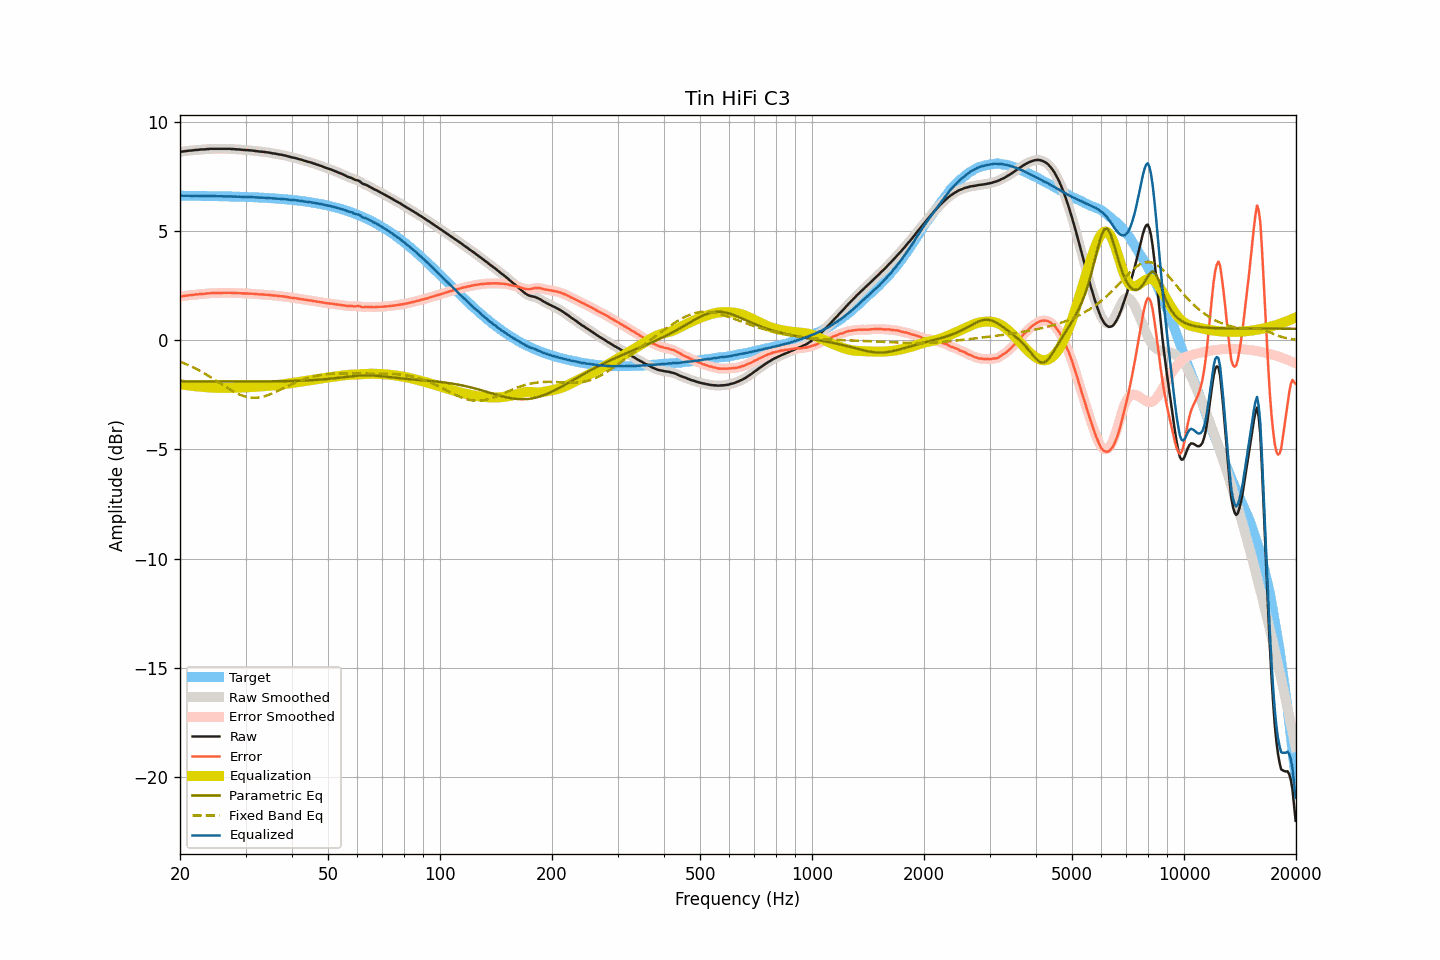

The table this chart was drawn from, first rows:
frequency, raw, smoothed, error, error_smoothed, equalization, parametric_eq, fixed_band_eq, equalized_raw, equalized_smoothed, target
20.00, 8.64, 8.64, 2.01, 2.01, -2.01, -1.88, -0.97, 6.63, 6.63, 6.63
20.20, 8.65, 8.65, 2.02, 2.02, -2.02, -1.88, -1.00, 6.63, 6.63, 6.63
20.40, 8.66, 8.66, 2.03, 2.03, -2.03, -1.88, -1.03, 6.63, 6.63, 6.63
20.61, 8.67, 8.67, 2.04, 2.04, -2.04, -1.88, -1.06, 6.63, 6.63, 6.63
20.81, 8.68, 8.68, 2.05, 2.05, -2.05, -1.88, -1.09, 6.63, 6.63, 6.63
21.02, 8.69, 8.69, 2.06, 2.06, -2.06, -1.88, -1.13, 6.63, 6.63, 6.63
21.23, 8.70, 8.70, 2.07, 2.07, -2.07, -1.88, -1.16, 6.63, 6.63, 6.63
21.44, 8.70, 8.70, 2.07, 2.08, -2.08, -1.88, -1.19, 6.62, 6.62, 6.63
21.66, 8.71, 8.71, 2.09, 2.09, -2.09, -1.88, -1.23, 6.62, 6.62, 6.63
21.87, 8.72, 8.72, 2.10, 2.09, -2.10, -1.88, -1.27, 6.62, 6.62, 6.62
22.09, 8.73, 8.73, 2.11, 2.10, -2.10, -1.88, -1.30, 6.63, 6.62, 6.62
22.31, 8.73, 8.74, 2.11, 2.11, -2.11, -1.88, -1.34, 6.62, 6.62, 6.62
22.54, 8.74, 8.74, 2.12, 2.12, -2.12, -1.88, -1.38, 6.62, 6.62, 6.62
22.76, 8.75, 8.75, 2.13, 2.12, -2.12, -1.88, -1.42, 6.63, 6.62, 6.62
22.99, 8.75, 8.75, 2.13, 2.13, -2.13, -1.88, -1.46, 6.62, 6.62, 6.62
23.22, 8.75, 8.76, 2.13, 2.14, -2.14, -1.88, -1.51, 6.61, 6.62, 6.62
23.45, 8.76, 8.76, 2.14, 2.14, -2.15, -1.88, -1.55, 6.62, 6.61, 6.62
23.69, 8.77, 8.77, 2.15, 2.15, -2.15, -1.88, -1.59, 6.62, 6.62, 6.62
23.92, 8.77, 8.77, 2.16, 2.16, -2.16, -1.88, -1.64, 6.61, 6.62, 6.62
24.16, 8.78, 8.78, 2.17, 2.16, -2.16, -1.88, -1.68, 6.62, 6.62, 6.61
24.40, 8.78, 8.78, 2.17, 2.17, -2.16, -1.88, -1.73, 6.62, 6.62, 6.61
24.65, 8.78, 8.78, 2.17, 2.17, -2.17, -1.88, -1.78, 6.61, 6.61, 6.61
24.89, 8.78, 8.78, 2.17, 2.17, -2.17, -1.88, -1.82, 6.61, 6.61, 6.61
25.14, 8.78, 8.78, 2.17, 2.17, -2.17, -1.88, -1.87, 6.61, 6.61, 6.61
25.39, 8.78, 8.78, 2.17, 2.17, -2.17, -1.88, -1.92, 6.61, 6.61, 6.61
25.65, 8.78, 8.78, 2.17, 2.17, -2.18, -1.88, -1.97, 6.61, 6.61, 6.61
25.91, 8.78, 8.78, 2.18, 2.18, -2.18, -1.88, -2.02, 6.60, 6.60, 6.61
26.16, 8.78, 8.78, 2.18, 2.18, -2.18, -1.88, -2.06, 6.60, 6.60, 6.60
26.43, 8.78, 8.78, 2.18, 2.18, -2.18, -1.88, -2.11, 6.60, 6.60, 6.60
26.69, 8.78, 8.78, 2.18, 2.18, -2.18, -1.88, -2.16, 6.60, 6.60, 6.60
26.96, 8.78, 8.78, 2.18, 2.18, -2.18, -1.88, -2.20, 6.60, 6.60, 6.60
27.23, 8.78, 8.78, 2.18, 2.18, -2.18, -1.88, -2.25, 6.60, 6.60, 6.60
27.50, 8.77, 8.77, 2.18, 2.18, -2.18, -1.88, -2.29, 6.59, 6.60, 6.59
27.77, 8.77, 8.77, 2.18, 2.18, -2.18, -1.88, -2.33, 6.59, 6.59, 6.59
28.05, 8.76, 8.76, 2.17, 2.17, -2.17, -1.88, -2.37, 6.59, 6.59, 6.59
28.33, 8.76, 8.76, 2.17, 2.17, -2.17, -1.88, -2.41, 6.59, 6.59, 6.59
28.62, 8.75, 8.75, 2.16, 2.17, -2.17, -1.88, -2.45, 6.58, 6.59, 6.59
28.90, 8.75, 8.75, 2.17, 2.16, -2.16, -1.88, -2.48, 6.59, 6.59, 6.58
29.19, 8.74, 8.74, 2.16, 2.16, -2.16, -1.88, -2.51, 6.58, 6.58, 6.58
29.48, 8.73, 8.73, 2.15, 2.15, -2.16, -1.88, -2.54, 6.57, 6.58, 6.58
29.78, 8.73, 8.73, 2.15, 2.15, -2.15, -1.88, -2.56, 6.58, 6.57, 6.58
30.08, 8.72, 8.72, 2.15, 2.15, -2.15, -1.88, -2.58, 6.57, 6.57, 6.57
30.38, 8.72, 8.72, 2.15, 2.15, -2.15, -1.88, -2.60, 6.57, 6.57, 6.57
30.68, 8.71, 8.71, 2.14, 2.14, -2.14, -1.88, -2.61, 6.57, 6.57, 6.57
30.99, 8.71, 8.71, 2.14, 2.14, -2.14, -1.88, -2.62, 6.57, 6.57, 6.57
31.30, 8.70, 8.70, 2.14, 2.14, -2.13, -1.88, -2.63, 6.57, 6.57, 6.56
31.61, 8.69, 8.69, 2.13, 2.13, -2.13, -1.88, -2.63, 6.56, 6.56, 6.56
31.93, 8.68, 8.68, 2.12, 2.12, -2.13, -1.88, -2.63, 6.56, 6.56, 6.56
32.24, 8.67, 8.67, 2.12, 2.12, -2.12, -1.88, -2.63, 6.55, 6.55, 6.55
32.57, 8.66, 8.66, 2.11, 2.11, -2.12, -1.88, -2.62, 6.55, 6.55, 6.55
32.89, 8.65, 8.65, 2.10, 2.11, -2.11, -1.88, -2.61, 6.54, 6.54, 6.55
33.22, 8.65, 8.65, 2.11, 2.11, -2.11, -1.88, -2.59, 6.55, 6.54, 6.54
33.55, 8.64, 8.64, 2.10, 2.10, -2.10, -1.88, -2.57, 6.54, 6.54, 6.54
33.89, 8.63, 8.63, 2.10, 2.10, -2.09, -1.88, -2.55, 6.54, 6.54, 6.53
34.23, 8.62, 8.62, 2.09, 2.09, -2.09, -1.88, -2.53, 6.53, 6.53, 6.53
34.57, 8.61, 8.61, 2.09, 2.08, -2.08, -1.88, -2.50, 6.53, 6.53, 6.53
34.92, 8.60, 8.60, 2.08, 2.08, -2.08, -1.88, -2.47, 6.52, 6.52, 6.52
35.27, 8.58, 8.58, 2.06, 2.07, -2.07, -1.88, -2.44, 6.51, 6.51, 6.52
35.62, 8.57, 8.57, 2.06, 2.06, -2.06, -1.88, -2.41, 6.51, 6.51, 6.51
35.97, 8.56, 8.56, 2.05, 2.05, -2.05, -1.88, -2.38, 6.51, 6.50, 6.51
... 635 more rows
